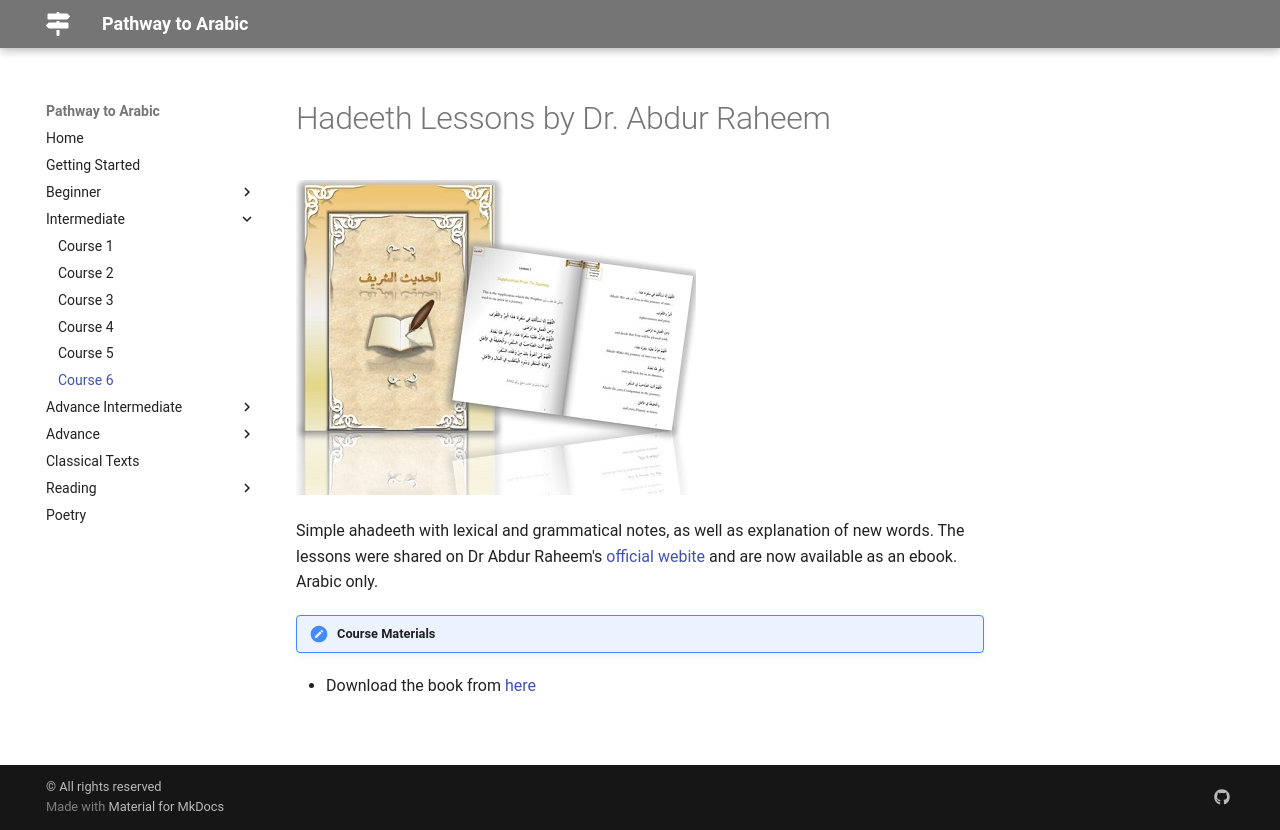

repository: Abuu20/pathway-to-arabic · page: intermediate/course6/index.html · generator: mkdocs

# Hadeeth Lessons by Dr. Abdur Raheem

![Hadeeth lessons by drvaniya.com](/pathway-to-arabic/img/hadith-duruus.jpg)

Simple ahadeeth with lexical and grammatical notes, as well as explanation of new words. The lessons were shared on Dr Abdur Raheem's [official webite](http://drvaniya.com/) and are now available as an ebook. Arabic only.

!!! note "Course Materials"

- Download the book from [here](http://drvaniya.com/?p=12908){target=\_blank}

<br>
